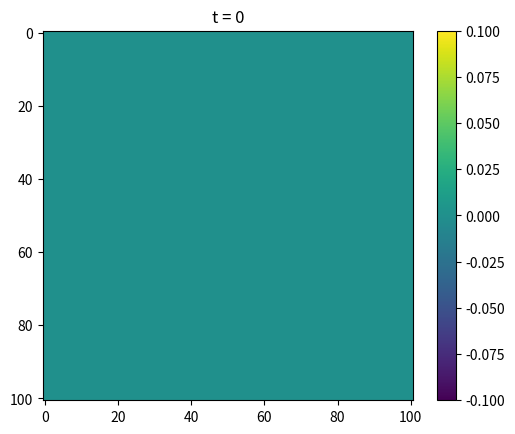

Here is the Python script that generated this plot: (Note: this script raises an exception after producing the figure.)
"""
This program solves a two-dimensional wave equation

  2
 d                            d
 --- (u(x, y, t)) + nu(x,y) *  (-- (u(x, y, t))) = 
   2                          dt
 dt
              2                       2
          2  d                    2  d
         c  (--- (u(x, y, t))) + c  (--- (u(x, y, t))) + q(x, y, t)
               2                       2
             dy                      dx

with an arbitrary initial condition, damping and source functions, with Robin boundary
conditions, on a uniform rectangular mesh. The governing equation is discretised using
an implicit finite difference scheme. The program outputs images of the solution at 
regular time intervals. Assumes a homogenous media.

Requires numpy, scipy and matplotlib

"""

__version__ = '0.1'

import numpy as np
import scipy.sparse
import scipy.sparse.linalg
import matplotlib.pyplot as plt
import math

VERBOSE=True

# Parameters used by the model
Lx=50
Ly=50
endTime=500
deltaT=0.01
deltaX=0.5
deltaY=0.5
c=5
sigma=1

# parameters used by the source function
pulseCenterX=Lx/2
pulseCenterY=Ly/2
pulseAmplitude=1.0
pulsePeriod=2

# save an image every so many steps
saveMod=0.1

# Robin parameters for each boundary (N,S,E,W)
#          du
#  a u + b -- = g
#          dn
# Code does not test for unreasonable values.
A_west=0
B_west=1
G_west=0
A_east=0
B_east=1
G_east=0
A_north=0
B_north=1
G_north=0
A_south=0
B_south=1
G_south=0

# Calculate these values just once
PI=3.1415926535
N = int(1 + Lx / (deltaX))
M = int(1 + Ly / (deltaY))
numNodes=int(N*M)
robinW=(G_west*deltaX-B_west)/(A_west*deltaX-B_west) 
robinE=(G_east*deltaX-B_east)/(A_east*deltaX-B_east)
robinS=(A_south*deltaY-B_south)/(G_south*deltaY-B_south)
robinN=(A_north*deltaY-B_north)/(G_north*deltaY-B_north)
invDeltaTSq=1/(deltaT*deltaT)
invTwoDeltaT=1/(2*deltaT)
twodeltaT=2*deltaT
TwoInvDeltaTSq=2*invDeltaTSq
cSqDeltaXSq=(c*c)/(deltaX*deltaX)
cSqDeltaYSq=(c*c)/(deltaY*deltaY)

# Source term function
def q(x,y,t):
	xtest=abs(x-pulseCenterX) <= deltaX
	ytest=abs(y-pulseCenterY) <= deltaY
	if xtest is True and ytest is True:
		return pulseAmplitude*math.sin(pulsePeriod*2*PI*t)
	else:
		return 0

# Damping function
def nu(x,y):
	return sigma

# Returns u(x,y,0)
def getU0(x,y):
	u0=np.zeros(numNodes, dtype=float)
	for i in range(0,numNodes):
		(x,y)=getXY(i)
		u0[i]=q(x,y,0)
	return u0

# Returns u(x,y,deltaT)
def getU1(x,y):
	u1=np.zeros(numNodes, dtype=float)
	for i in range(0,numNodes):
		(x,y)=getXY(i)
		u1[i]=q(x,y,deltaT)
	return u1

# Returns boundary information for node n
def getBoundaryType(n):
	west=n % N == 0
	east=n % N == (N - 1)
	south=n < N
	north=n >= N*(M-1)
	if south and west:
		return "southwest"
	elif south and east:
		return "southeast"
	elif north and west:
		return "northwest"
	elif north and east:
		return "northeast"
	elif south:
		return "south"
	elif north:
		return "north"
	elif east:
		return "east"
	elif west:
		return "west"
	else:
		return "false"

# returns the x and y coordinates of node n
def getXY(n):
	x=(n % N) * deltaX
	y=int(n / M) * deltaY
	return (x,y)

# returns the coefficient matrix
def getA():
	#A=np.zeros((numNodes,numNodes), dtype=float)
	A=scipy.sparse.lil_matrix((numNodes,numNodes), dtype=float)
	for i in range(0,numNodes):
		boundaryType=getBoundaryType(i)
		(x,y)=getXY(i)
		mainCoeff=invDeltaTSq+(nu(x,y)/(twodeltaT))+2*cSqDeltaXSq+2*cSqDeltaYSq
		if boundaryType == "false":
			A[i,i]=mainCoeff
			A[i-1,i]=-cSqDeltaXSq
			A[i+1,i]=-cSqDeltaXSq
			A[i+N,i]=-cSqDeltaYSq
			A[i-N,i]=-cSqDeltaYSq
		elif boundaryType == "west":
			A[i,i]=mainCoeff-cSqDeltaXSq*robinW
			A[i+1,i]=-cSqDeltaXSq
			A[i+N,i]=-cSqDeltaYSq
			A[i-N,i]=-cSqDeltaYSq
		elif boundaryType == "east":
			A[i,i]=mainCoeff-cSqDeltaXSq*robinE
			A[i-1,i]=-cSqDeltaXSq
			A[i+N,i]=-cSqDeltaYSq
			A[i-N,i]=-cSqDeltaYSq
		elif boundaryType == "north":
			A[i,i]=mainCoeff-cSqDeltaYSq*robinN
			A[i-1,i]=-cSqDeltaXSq
			A[i+1,i]=-cSqDeltaXSq
			A[i-N,i]=-cSqDeltaYSq
		elif boundaryType == "south":
			A[i,i]=mainCoeff-cSqDeltaYSq*robinS
			A[i-1,i]=-cSqDeltaXSq
			A[i+1,i]=-cSqDeltaXSq
			A[i+N,i]=-cSqDeltaYSq
		elif boundaryType == "southwest":
			A[i,i]=mainCoeff-cSqDeltaYSq*robinS-cSqDeltaXSq*robinW
			A[i+1,i]=-cSqDeltaXSq
			A[i+N,i]=-cSqDeltaYSq
		elif boundaryType == "southeast":
			A[i,i]=mainCoeff-cSqDeltaYSq*robinS-cSqDeltaXSq*robinE
			A[i-1,i]=-cSqDeltaXSq
			A[i+N,i]=-cSqDeltaYSq
		elif boundaryType == "northwest":
			A[i,i]=mainCoeff-cSqDeltaYSq*robinN-cSqDeltaXSq*robinW
			A[i+1,i]=-cSqDeltaXSq
			A[i-N,i]=-cSqDeltaYSq
		elif boundaryType == "northeast":
			A[i,i]=mainCoeff-cSqDeltaYSq*robinN-cSqDeltaXSq*robinE
			A[i-1,i]=-cSqDeltaXSq
			A[i-N,i]=-cSqDeltaYSq
	A=scipy.sparse.csr_matrix(A)
	return A

# Returns the rhs vector 
def getB(ui,uim1,nuVec,t):
	b=TwoInvDeltaTSq*ui-invDeltaTSq*uim1
	for i in range(0,numNodes):
		(x,y)=getXY(i)
		b[i]+=q(x,y,t)+(nu(x,y)/(2*deltaT))*uim1[i]
	return b

# returns a vector with each nodes value for nu(x,y)
def getNuVector():
	nuVec=np.zeros(numNodes, dtype=float)
	for i in range(0,numNodes):
		(x,y)=getXY(i)
		nuVec[i]=(nu(x,y)/twodeltaT)
	return nuVec

# Returns the values at the next time step
def getU(ui,uim1,nuVec,t,A):
	b=getB(ui,uim1,nuVec,t)
	u=scipy.sparse.linalg.spsolve(A,b)
	return u

# Saves an image
def saveImage(u,t):
	data=np.reshape(u,[N,M])
	if t == 0:
		filename="images/wave.0.0.png"
	else:
		filename="images/wave."+str(round(t,2))+".png"
	title_text="t = " + str(t)
	plt.imshow(data)
	plt.title(title_text)
	plt.colorbar()
	# plt.clim(-pulseAmplitude,pulseAmplitude)
	plt.savefig(filename)
	plt.close()

# Iterates over time
def temporalLoop():
	u0=getU0(0,0)
	u1=getU1(0,0)
	A=getA()
	nuVec=getNuVector()
	t=deltaX

	saveImage(u0,0)

	while t < endTime:
		# find the next solution
		t+=deltaX
		u2=getU(u1,u0,nuVec,t,A)

		# save a picture
		if int(t % saveMod) == 0:
			saveImage(u2,t)

		# prepare for next iteration
		u0=u1
		u1=u2

def main():
	temporalLoop()

main()